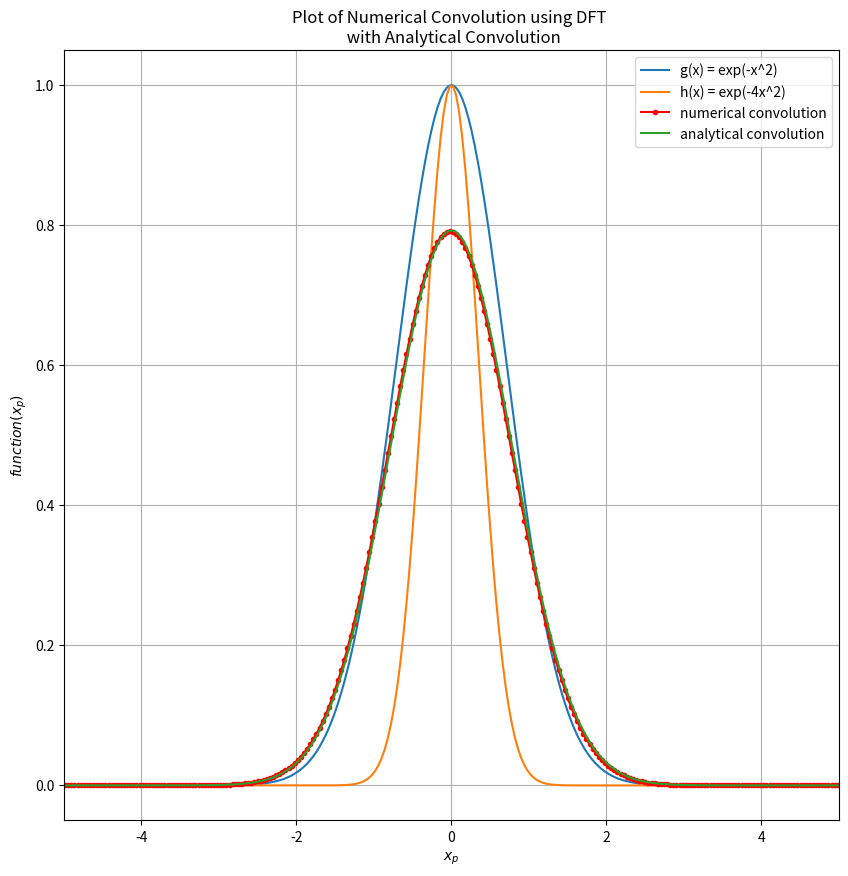

This chart was generated by the following Python code:
from numpy import *
from matplotlib.pyplot import *
# Sampling
xmin = -20
xmax = 20
n = 1000
dx = (xmax - xmin) / n
xp= linspace(xmin,xmax,n)



def g(x):
    return exp(-x**2)
def h(x):
    return exp(-4*(x**2))

def f(x):
    return sqrt(pi/5)*exp(-4*(x**2)/5)

def convolution(g,h):
    FT_g=fft.fft(g)
    FT_h=fft.fft(h)
    FT_gh= FT_g*FT_h
    c=fft.ifft(FT_gh).real
    return c
g_=g(xp)
h_=h(xp)

g = pad(g(xp), (0,n), 'constant', constant_values=(0, 0))
h = pad(h(xp), (0,n), 'constant', constant_values=(0, 0))

conv_num = convolution(g, h)*dx



# Gives the convolution function
conv = conv_num[n//2:3*n//2] 

figure(figsize=(10,10))
xlim(-5,5)
plot(xp, g_, label='g(x) = exp(-x^2)')
plot(xp, h_, label='h(x) = exp(-4x^2)')
plot(xp, conv, 'r.-',label='numerical convolution')
plot(xp, f(xp), label='analytical convolution')
title('Plot of Numerical Convolution using DFT \n with Analytical Convolution')
xlabel(r'$x_{p}$')
ylabel(r'$function(x_{p})$')
grid()
legend()
show()
